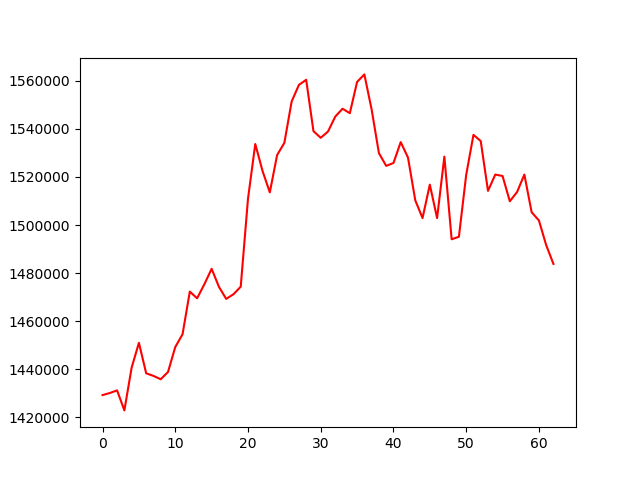

Source data for this figure (header and first rows):
, 0
0, 1429278
1, 1430137
2, 1431238
3, 1422911
4, 1440690
5, 1451016
6, 1438334
7, 1437259
8, 1435863
9, 1438881
10, 1449268
11, 1454577
12, 1472324
13, 1469531
14, 1475371
15, 1481807
16, 1474327
17, 1469296
18, 1471212
19, 1474357
20, 1510962
21, 1533704
22, 1522470
23, 1513578
24, 1529077
25, 1534203
26, 1551361
27, 1558291
28, 1560410
29, 1539042
30, 1536287
31, 1538897
32, 1545108
33, 1548381
34, 1546519
35, 1559518
36, 1562651
37, 1548046
38, 1529915
39, 1524609
40, 1525795
41, 1534496
42, 1528044
43, 1510277
44, 1502892
45, 1516817
46, 1502888
47, 1528445
48, 1494086
49, 1495132
50, 1520835
51, 1537505
52, 1534936
53, 1514209
54, 1520984
55, 1520413
56, 1509884
57, 1513747
58, 1521001
59, 1505330
... 3 more rows
